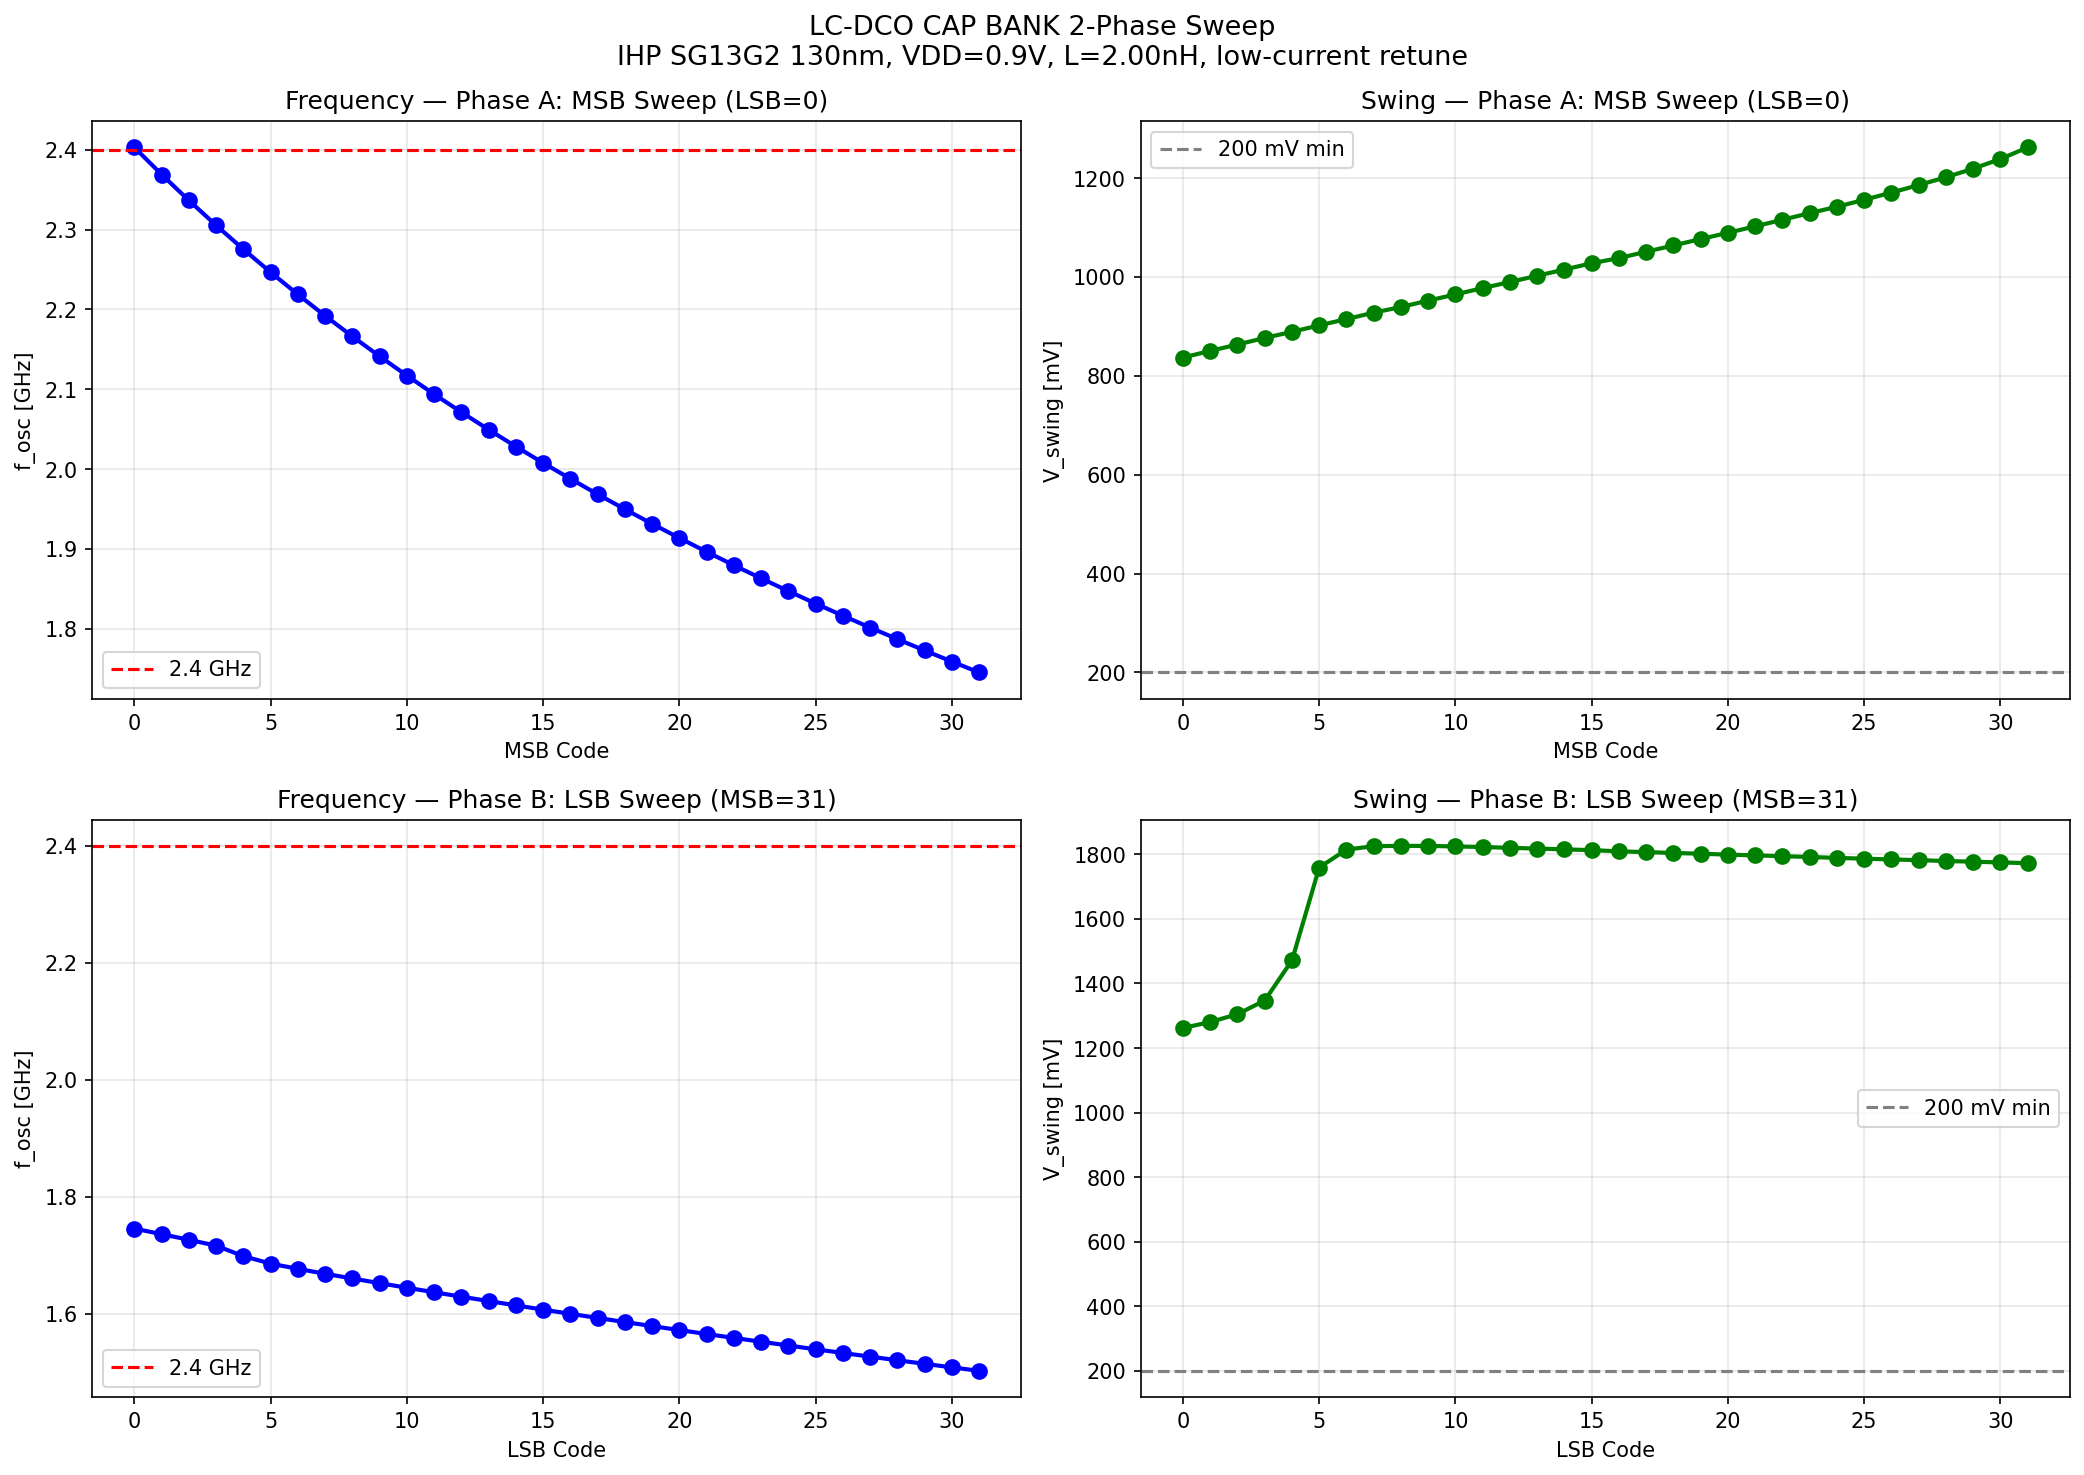

The data file committed next to this chart (first rows):
phase, msb, lsb, ibias_uA, f_est_ghz, f_fft_ghz, v_swing_V, dc_V
A, 0, 0, 96, 2.532, 2.403, 0.8370, 0.8999
A, 1, 0, 106, 2.494, 2.369, 0.8504, 0.9002
A, 2, 0, 115, 2.456, 2.337, 0.8633, 0.8987
A, 3, 0, 125, 2.421, 2.305, 0.8766, 0.8984
A, 4, 0, 134, 2.387, 2.275, 0.8890, 0.8991
A, 5, 0, 144, 2.354, 2.247, 0.9021, 0.8991
A, 6, 0, 154, 2.323, 2.219, 0.9148, 0.8994
A, 7, 0, 163, 2.293, 2.192, 0.9278, 0.8987
A, 8, 0, 173, 2.264, 2.166, 0.9392, 0.8987
A, 9, 0, 182, 2.236, 2.141, 0.9521, 0.8992
A, 10, 0, 192, 2.209, 2.117, 0.9647, 0.8986
A, 11, 0, 202, 2.183, 2.094, 0.9775, 0.9003
A, 12, 0, 211, 2.158, 2.071, 0.9897, 0.8977
A, 13, 0, 221, 2.134, 2.05, 1.002, 0.8990
A, 14, 0, 230, 2.111, 2.028, 1.015, 0.9004
A, 15, 0, 240, 2.088, 2.008, 1.028, 0.9004
A, 16, 0, 250, 2.066, 1.988, 1.038, 0.9004
A, 17, 0, 259, 2.045, 1.969, 1.051, 0.9003
A, 18, 0, 269, 2.024, 1.95, 1.064, 0.8984
A, 19, 0, 278, 2.004, 1.931, 1.077, 0.8973
A, 20, 0, 288, 1.985, 1.914, 1.089, 0.9002
A, 21, 0, 298, 1.966, 1.896, 1.103, 0.8978
A, 22, 0, 307, 1.948, 1.88, 1.116, 0.8988
A, 23, 0, 317, 1.93, 1.863, 1.129, 0.8994
A, 24, 0, 326, 1.912, 1.847, 1.142, 0.8993
A, 25, 0, 336, 1.895, 1.832, 1.156, 0.8968
A, 26, 0, 346, 1.879, 1.816, 1.171, 0.8976
A, 27, 0, 355, 1.863, 1.802, 1.186, 0.8987
A, 28, 0, 365, 1.847, 1.787, 1.202, 0.8987
A, 29, 0, 374, 1.832, 1.773, 1.219, 0.8989
A, 30, 0, 384, 1.817, 1.759, 1.238, 0.8986
A, 31, 0, 394, 1.803, 1.745, 1.262, 0.8965
B, 31, 0, 394, 1.803, 1.745, 1.262, 0.8965
B, 31, 1, 398, 1.793, 1.736, 1.28, 0.8974
B, 31, 2, 403, 1.783, 1.726, 1.305, 0.8978
B, 31, 3, 407, 1.773, 1.716, 1.347, 0.8973
B, 31, 4, 412, 1.763, 1.698, 1.472, 0.9004
B, 31, 5, 416, 1.754, 1.685, 1.759, 0.8992
B, 31, 6, 421, 1.745, 1.676, 1.815, 0.8969
B, 31, 7, 425, 1.736, 1.668, 1.825, 0.8974
B, 31, 8, 430, 1.726, 1.66, 1.826, 0.8957
B, 31, 9, 434, 1.718, 1.652, 1.826, 0.8947
B, 31, 10, 439, 1.709, 1.644, 1.825, 0.8980
B, 31, 11, 443, 1.7, 1.636, 1.823, 0.8969
B, 31, 12, 448, 1.692, 1.629, 1.82, 0.8967
B, 31, 13, 452, 1.683, 1.621, 1.818, 0.8956
B, 31, 14, 457, 1.675, 1.614, 1.815, 0.8936
B, 31, 15, 461, 1.667, 1.607, 1.813, 0.8985
B, 31, 16, 466, 1.659, 1.6, 1.809, 0.8963
B, 31, 17, 470, 1.651, 1.593, 1.807, 0.8995
B, 31, 18, 475, 1.643, 1.585, 1.804, 0.8957
B, 31, 19, 479, 1.636, 1.579, 1.802, 0.8969
B, 31, 20, 484, 1.628, 1.572, 1.799, 0.8952
B, 31, 21, 488, 1.621, 1.565, 1.797, 0.8936
B, 31, 22, 493, 1.613, 1.558, 1.794, 0.8963
B, 31, 23, 497, 1.606, 1.552, 1.792, 0.8930
B, 31, 24, 502, 1.599, 1.545, 1.789, 0.8939
B, 31, 25, 506, 1.592, 1.539, 1.787, 0.8961
B, 31, 26, 511, 1.585, 1.533, 1.784, 0.8932
B, 31, 27, 515, 1.578, 1.526, 1.782, 0.8931
... 4 more rows
